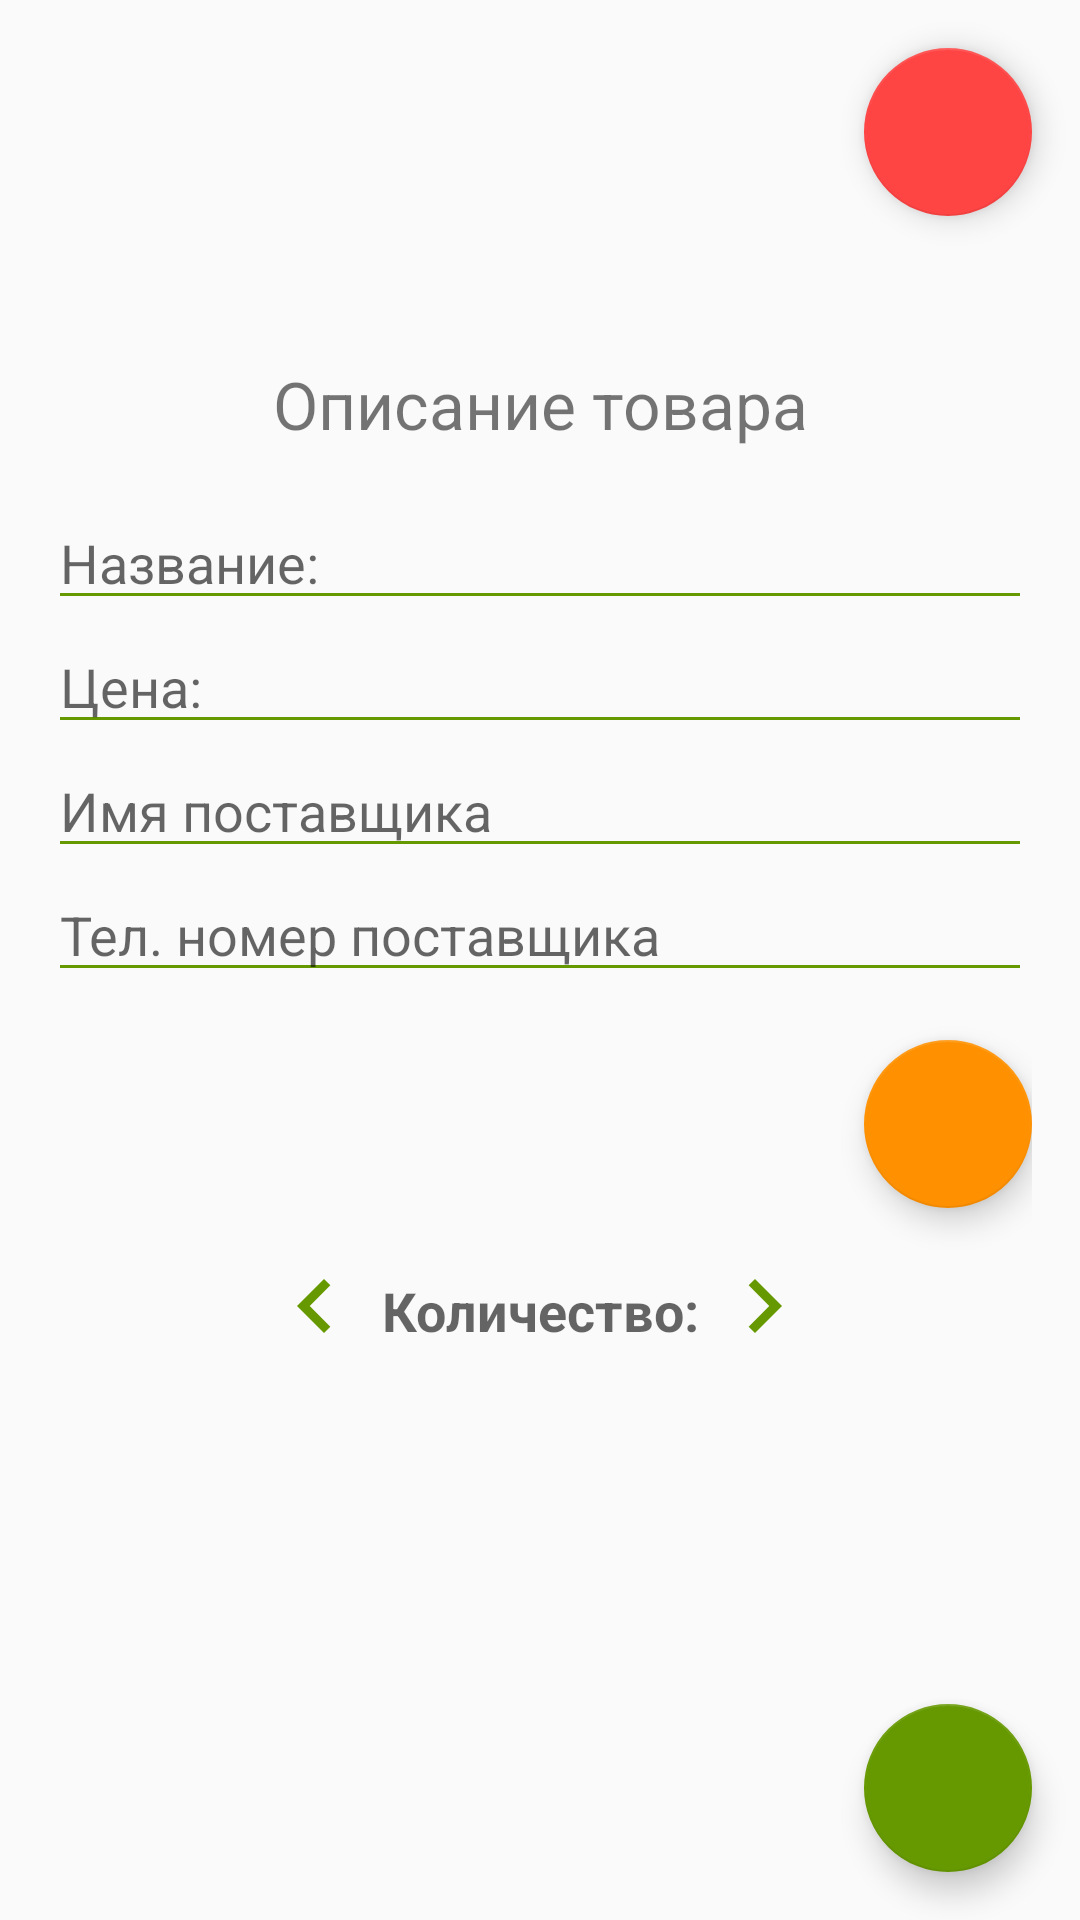

Layout XML and referenced resources for this Android screen:
<!-- AndroidManifest.xml: application theme AppTheme -->
<!-- res/layout/details_activity.xml -->
<?xml version="1.0" encoding="utf-8"?>
<LinearLayout xmlns:android="http://schemas.android.com/apk/res/android"
    xmlns:app="http://schemas.android.com/apk/res-auto"
    xmlns:tools="http://schemas.android.com/tools"
    android:layout_width="match_parent"
    android:layout_height="match_parent"
    android:gravity="center"
    android:orientation="vertical"
    tools:context=".activities.DetailsActivity">

    <android.support.design.widget.FloatingActionButton
        android:id="@+id/delete_product"
        android:layout_width="wrap_content"
        android:layout_height="wrap_content"
        android:layout_gravity="right"
        android:layout_marginEnd="@dimen/margin_right_16"
        android:layout_marginTop="@dimen/margin_top_16"
        android:src="@drawable/ic_delete_white_48dp"
        app:backgroundTint="@android:color/holo_red_light" />

    <LinearLayout
        android:id="@+id/product_container"
        android:layout_width="match_parent"
        android:layout_height="wrap_content"
        android:layout_marginTop="@dimen/margin_top_12"
        android:layout_weight="1"
        android:orientation="vertical"
        android:padding="@dimen/padding_16">

        <TextView
            android:layout_width="match_parent"
            android:layout_height="wrap_content"
            android:layout_marginBottom="@dimen/margin_bottom_16"
            android:layout_marginTop="@dimen/margin_top_20"
            android:gravity="center"
            android:text="@string/product_desc"
            android:textSize="@dimen/text_size_22" />

        <EditText
            android:id="@+id/product_title"
            android:layout_width="match_parent"
            android:layout_height="wrap_content"
            android:backgroundTint="@android:color/holo_green_dark"
            android:hint="@string/product_title"
            android:inputType="textCapSentences"
            tools:targetApi="lollipop" />

        <EditText
            android:id="@+id/product_price"
            android:layout_width="match_parent"
            android:layout_height="wrap_content"
            android:backgroundTint="@android:color/holo_green_dark"
            android:hint="@string/product_price"
            android:inputType="number|numberDecimal"
            tools:targetApi="lollipop" />

        <EditText
            android:id="@+id/supplier_name"
            android:layout_width="match_parent"
            android:layout_height="wrap_content"
            android:backgroundTint="@android:color/holo_green_dark"
            android:hint="@string/supplier_name"
            android:inputType="textCapSentences"
            tools:targetApi="lollipop" />

        <EditText
            android:id="@+id/supplier_phone_number"
            android:layout_width="match_parent"
            android:layout_height="wrap_content"
            android:backgroundTint="@android:color/holo_green_dark"
            android:hint="@string/supplier_phone"
            android:inputType="phone"
            tools:targetApi="lollipop" />

        <android.support.design.widget.FloatingActionButton
            android:id="@+id/call_supplier"
            android:layout_width="wrap_content"
            android:layout_height="wrap_content"
            android:layout_gravity="right"
            android:layout_marginTop="@dimen/margin_top_16"
            android:src="@drawable/ic_call_white_48dp" />

        <LinearLayout
            android:layout_width="match_parent"
            android:layout_height="wrap_content"
            android:layout_marginTop="@dimen/margin_top_12"
            android:gravity="center"
            android:orientation="horizontal">

            <ImageView
                android:id="@+id/minus"
                android:layout_width="wrap_content"
                android:layout_height="wrap_content"
                android:src="@drawable/ic_chevron_left_black_36dp" />

            <EditText
                android:id="@+id/quantity"
                android:layout_width="wrap_content"
                android:layout_height="wrap_content"
                android:backgroundTint="@android:color/transparent"
                android:gravity="center"
                android:hint="@string/quantity"
                android:inputType="numberSigned"
                android:singleLine="true"
                android:textStyle="bold" />

            <ImageView
                android:id="@+id/plus"
                android:layout_width="wrap_content"
                android:layout_height="wrap_content"
                android:src="@drawable/ic_chevron_right_black_36dp" />

        </LinearLayout>
    </LinearLayout>

    <android.support.design.widget.FloatingActionButton
        android:id="@+id/save_data"
        android:layout_width="wrap_content"
        android:layout_height="wrap_content"
        android:layout_gravity="right"
        android:layout_marginBottom="@dimen/margin_bottom_16"
        android:layout_marginEnd="@dimen/margin_right_16"
        android:src="@drawable/ic_check_white_48dp"
        app:backgroundTint="@android:color/holo_green_dark" />

</LinearLayout>
<!-- resources referenced by this layout -->
<resources>
  <dimen name="margin_bottom_16">16dp</dimen>
  <dimen name="margin_right_16">16dp</dimen>
  <dimen name="margin_top_12">12dp</dimen>
  <dimen name="margin_top_16">16dp</dimen>
  <dimen name="margin_top_20">20dp</dimen>
  <dimen name="padding_16">16dp</dimen>
  <dimen name="text_size_22">22sp</dimen>
  <!-- drawable ic_chevron_left_black_36dp (drawable) -->
  <?xml version="1.0" encoding="UTF-8" standalone="no"?>
  <vector xmlns:android="http://schemas.android.com/apk/res/android" android:height="36dp" android:viewportHeight="24.0" android:viewportWidth="24.0" android:width="36dp">
      <path android:fillColor="#ff669900" android:pathData="M15.41,7.41L14,6l-6,6 6,6 1.41,-1.41L10.83,12z"/>
  </vector>
  <!-- drawable ic_chevron_right_black_36dp (drawable) -->
  <?xml version="1.0" encoding="UTF-8" standalone="no"?>
  <vector xmlns:android="http://schemas.android.com/apk/res/android" android:height="36dp" android:viewportHeight="24.0" android:viewportWidth="24.0" android:width="36dp">
      <path android:fillColor="#ff669900" android:pathData="M10,6L8.59,7.41 13.17,12l-4.58,4.59L10,18l6,-6z"/>
  </vector>
  <string name="product_desc">Описание товара</string>
  <string name="product_price">Цена:</string>
  <string name="product_title">Название:</string>
  <string name="quantity">Количество:</string>
  <string name="supplier_name">Имя поставщика</string>
  <string name="supplier_phone">Тел. номер поставщика</string>
  <style name="AppTheme" parent="Theme.AppCompat.Light.DarkActionBar">
          
          <item name="colorPrimary">@color/colorPrimary</item>
          <item name="colorPrimaryDark">@color/colorPrimaryDark</item>
          <item name="colorAccent">@color/colorAccent</item>
      </style>
  <color name="colorPrimary">#388E3C</color>
  <color name="colorPrimaryDark">#2E7D32</color>
  <color name="colorAccent">#FF9100</color>
</resources>
